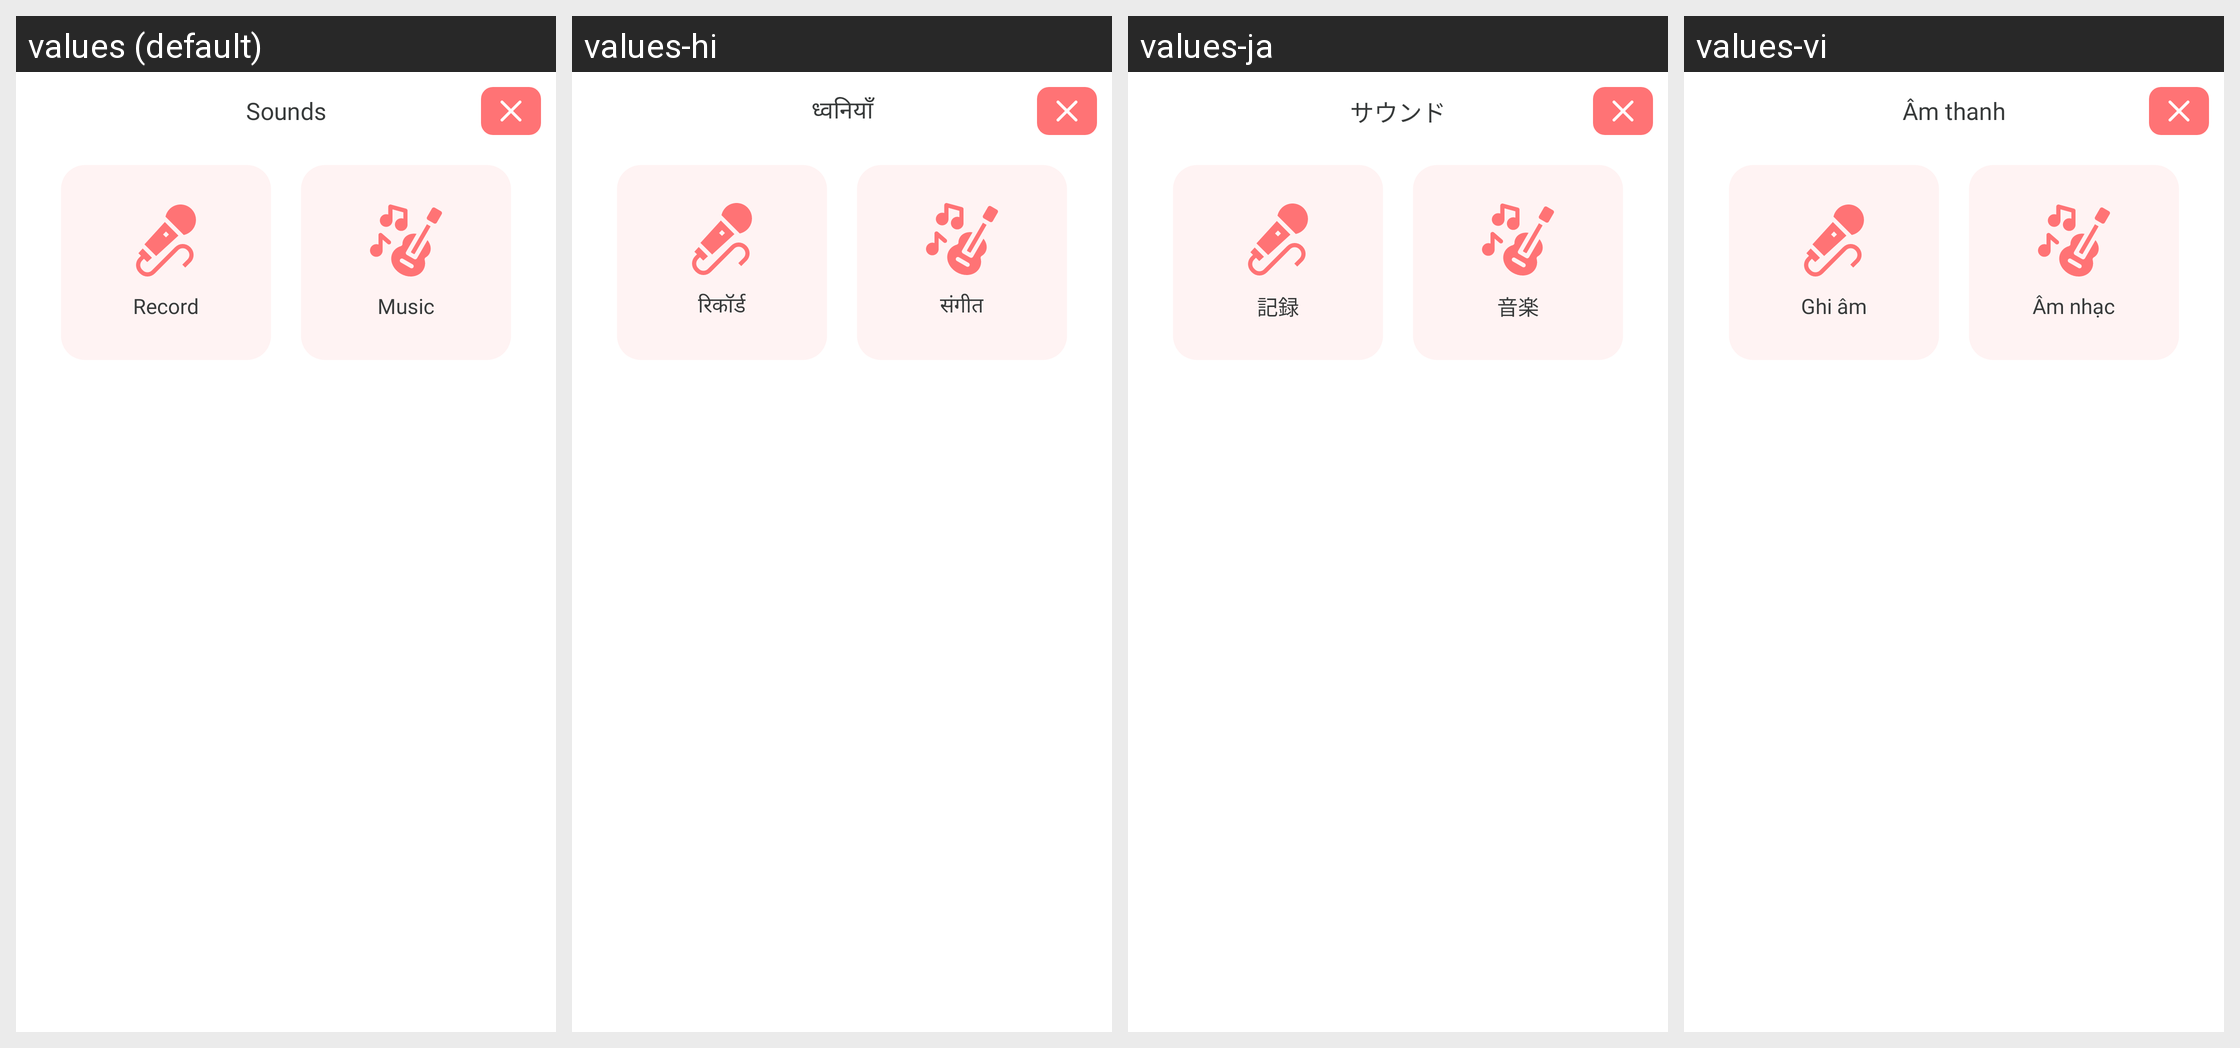

For this localized Android screen grid, give each drawn string resource with its value in every locale shown.
Android screen res/layout/include_sounds_cretnew.xml rendered under 4 locales, left to right: values (default), values-hi, values-ja, values-vi. Device: Nexus 5 (rendered at 1080×1920; each locale shown at half size, 540×960, under a caption strip naming it); theme Theme.AppCompat.Light.NoActionBar.
Other locales in the repository, not shown: values-de, values-es, values-fr, values-in, values-pt.
Strings drawn on this screen, with the default value and each locale's value (text and hints the layout hard-codes, and strings that could not be matched under every locale, appear in the picture but are not listed):

sounds
  values: Sounds
  values-hi: ध्वनियाँ
  values-ja: サウンド
  values-vi: Âm thanh

record
  values: Record
  values-hi: रिकॉर्ड
  values-ja: 記録
  values-vi: Ghi âm

music
  values: Music
  values-hi: संगीत
  values-ja: 音楽
  values-vi: Âm nhạc
